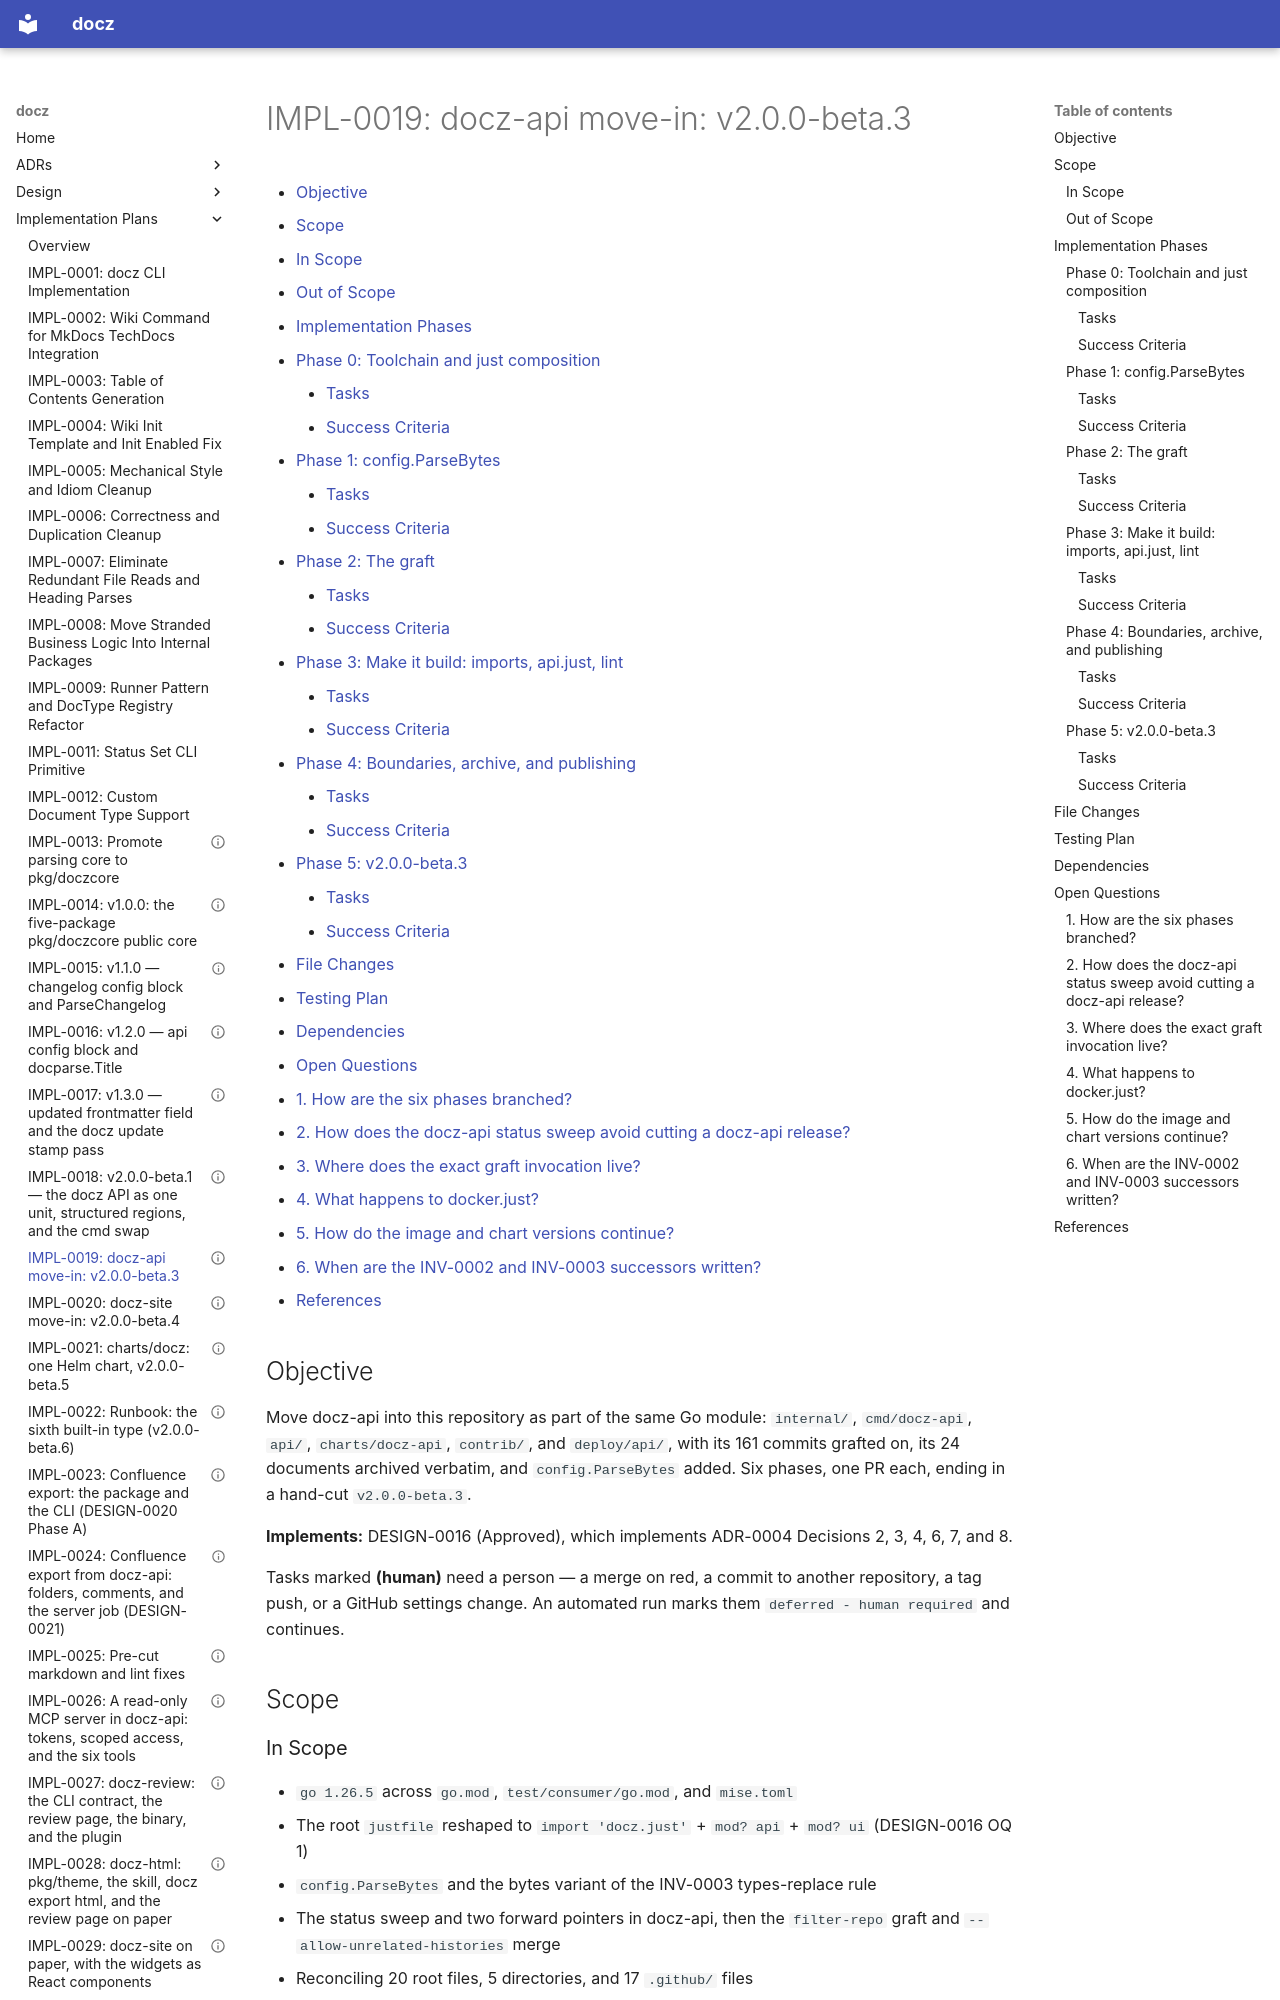

repository: donaldgifford/docz · page: impl/0019-docz-api-move-in-v200-beta3/index.html · generator: mkdocs

---
id: IMPL-0019
title: "docz-api move-in: v2.0.0-beta.3"
status: Completed
author: Donald Gifford
created: 2026-09-22
---

<!-- markdownlint-disable-file MD025 MD041 -->

# IMPL-0019: docz-api move-in: v2.0.0-beta.3

<!--toc:start-->
<!-- markdownlint-capture -->
<!-- markdownlint-disable MD013 -->
- [Objective](#objective)
- [Scope](#scope)
  - [In Scope](#in-scope)
  - [Out of Scope](#out-of-scope)
- [Implementation Phases](#implementation-phases)
  - [Phase 0: Toolchain and just composition](#phase-0-toolchain-and-just-composition)
    - [Tasks](#tasks)
    - [Success Criteria](#success-criteria)
  - [Phase 1: config.ParseBytes](#phase-1-configparsebytes)
    - [Tasks](#tasks-1)
    - [Success Criteria](#success-criteria-1)
  - [Phase 2: The graft](#phase-2-the-graft)
    - [Tasks](#tasks-2)
    - [Success Criteria](#success-criteria-2)
  - [Phase 3: Make it build: imports, api.just, lint](#phase-3-make-it-build-imports-apijust-lint)
    - [Tasks](#tasks-3)
    - [Success Criteria](#success-criteria-3)
  - [Phase 4: Boundaries, archive, and publishing](#phase-4-boundaries-archive-and-publishing)
    - [Tasks](#tasks-4)
    - [Success Criteria](#success-criteria-4)
  - [Phase 5: v2.0.0-beta.3](#phase-5-v200-beta3)
    - [Tasks](#tasks-5)
    - [Success Criteria](#success-criteria-5)
- [File Changes](#file-changes)
- [Testing Plan](#testing-plan)
- [Dependencies](#dependencies)
- [Open Questions](#open-questions)
  - [1. How are the six phases branched?](#1-how-are-the-six-phases-branched)
  - [2. How does the docz-api status sweep avoid cutting a docz-api release?](#2-how-does-the-docz-api-status-sweep-avoid-cutting-a-docz-api-release)
  - [3. Where does the exact graft invocation live?](#3-where-does-the-exact-graft-invocation-live)
  - [4. What happens to docker.just?](#4-what-happens-to-dockerjust)
  - [5. How do the image and chart versions continue?](#5-how-do-the-image-and-chart-versions-continue)
  - [6. When are the INV-0002 and INV-0003 successors written?](#6-when-are-the-inv-0002-and-inv-0003-successors-written)
- [References](#references)
<!-- markdownlint-restore -->
<!--toc:end-->

<!--docz:objective:start-->
## Objective

Move docz-api into this repository as part of the same Go module: `internal/`,
`cmd/docz-api`, `api/`, `charts/docz-api`, `contrib/`, and `deploy/api/`, with
its 161 commits grafted on, its 24 documents archived verbatim, and
`config.ParseBytes` added. Six phases, one PR each, ending in a hand-cut
`v2.0.0-beta.3`.

**Implements:** DESIGN-0016 (Approved), which implements ADR-0004 Decisions 2,
3, 4, 6, 7, and 8.

Tasks marked **(human)** need a person — a merge on red, a commit to another
repository, a tag push, or a GitHub settings change. An automated run marks them
`deferred - human required` and continues.

<!--docz:objective:end-->

<!--docz:scope:start-->
## Scope

<!--docz:in-scope:start-->
### In Scope

- `go 1.26.5` across `go.mod`, `test/consumer/go.mod`, and `mise.toml`
- The root `justfile` reshaped to `import 'docz.just'` + `mod? api` + `mod? ui`
  (DESIGN-0016 OQ 1)
- `config.ParseBytes` and the bytes variant of the INV-0003 types-replace rule
- The status sweep and two forward pointers in docz-api, then the `filter-repo`
  graft and `--allow-unrelated-histories` merge
- Reconciling 20 root files, 5 directories, and 17 `.github/` files
- The import rewrite (44 + 11 Go files), scoped outside `docs/archive/`
- `internal/doczcontract` deleted, one test relocated
- One `.golangci.yml`, driven to a zero-finding baseline (OQ 2)
- `TestLayerRules_PkgNeverImportsInternal`
- `docs/archive/api/` with its namespace README and docz-api's CHANGELOG;
  `wiki.exclude` + `api.exclude` as a pair (OQ 4)
- `prerelease.yml` publishing the server image on a beta tag
- Successor documents for docz-api INV-0002 and INV-0003
- `v2.0.0-beta.3`

<!--docz:in-scope:end-->

<!--docz:out-of-scope:start-->
